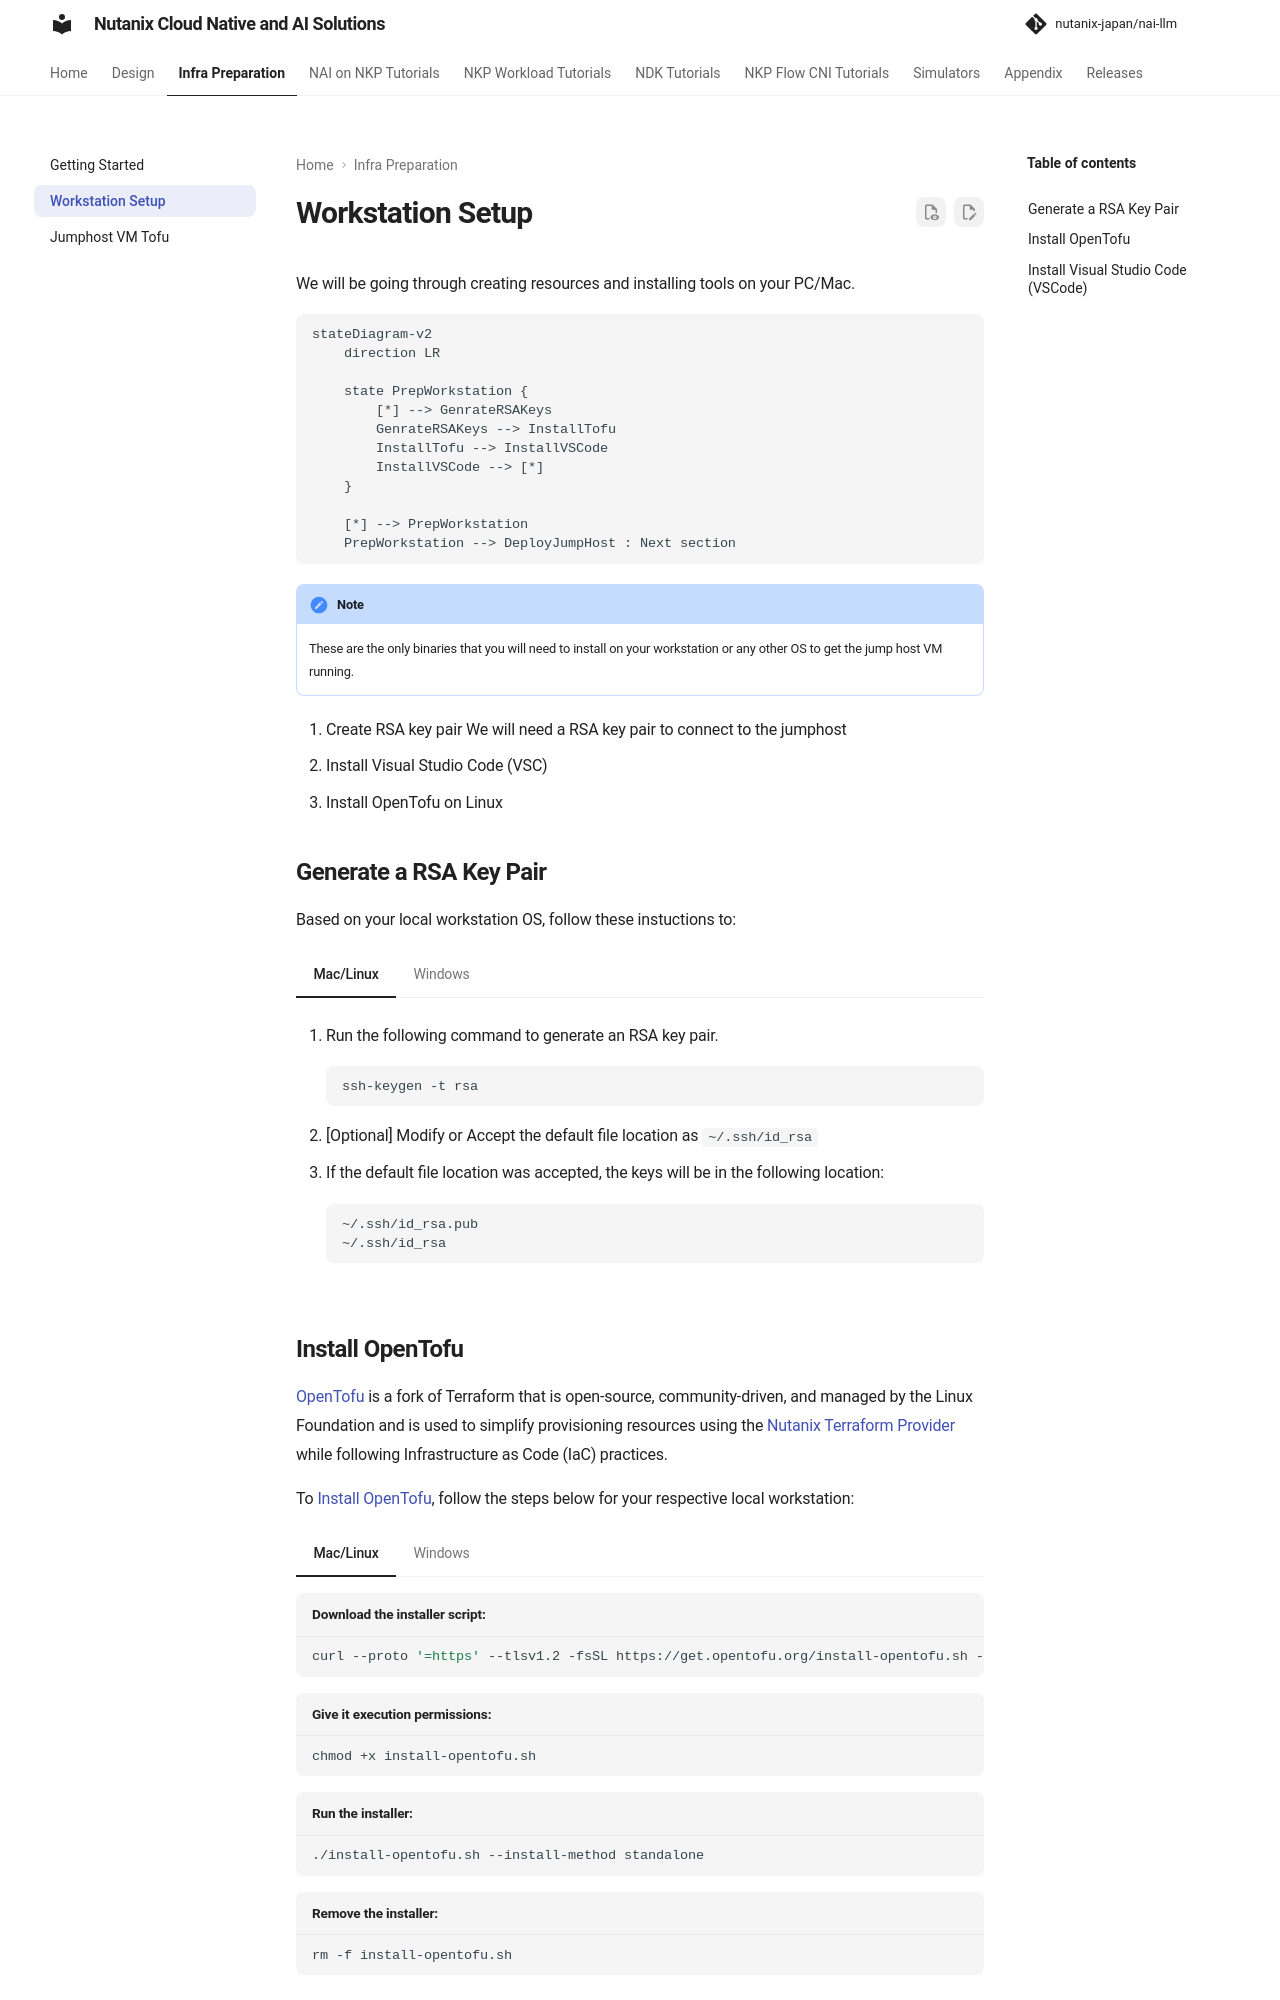

repository: nutanix-japan/nai-llm · page: 2.8.0/infra/workstation/index.html · generator: mkdocs

# Workstation Setup

We will be going through creating resources and installing tools on your PC/Mac. 

```mermaid
stateDiagram-v2
    direction LR
    
    state PrepWorkstation {
        [*] --> GenrateRSAKeys
        GenrateRSAKeys --> InstallTofu
        InstallTofu --> InstallVSCode
        InstallVSCode --> [*]
    }

    [*] --> PrepWorkstation 
    PrepWorkstation --> DeployJumpHost : Next section
```

!!!note
       These are the only binaries that you will need to install on your workstation or any other OS to get the jump host VM running.

1. Create RSA key pair We will need a RSA key pair to connect to the jumphost
2. Install Visual Studio Code (VSC)
3. Install OpenTofu on Linux

## Generate a RSA Key Pair

Based on your local workstation OS, follow these instuctions to:

=== "Mac/Linux"

    1. Run the following command to generate an RSA key pair.
    
        ```bash
        ssh-keygen -t rsa
        ```
    
    2. [Optional] Modify or Accept the default file location as ``~/.ssh/id_rsa``
    
    3. If the default file location was accepted, the keys will be in the following location:
        
        ``` { .bash .no-copy }
        ~/.ssh/id_rsa.pub 
        ~/.ssh/id_rsa
        ```

=== "Windows"

    On Windows machine, See [Generate a RSA key pair on Windows](https://portal.nutanix.com/page/documents/details?targetId=Self-Service-Admin-Operations-Guide-v3_8_0:nuc-app-mgmt-generate-ssh-key-windows-t.html) example.

## Install OpenTofu

[OpenTofu](https://opentofu.org/) is a fork of Terraform that is open-source, community-driven, and managed by the Linux Foundation and is used to simplify provisioning resources using the [Nutanix Terraform Provider](https://registry.terraform.io/providers/nutanix/nutanix/latest/docs) while following Infrastructure as Code (IaC) practices.

To [Install OpenTofu](https://opentofu.org/docs/intro/install/standalone/), follow the steps below for your respective local workstation:

=== "Mac/Linux"

    ```bash title="Download the installer script:"
    curl --proto '=https' --tlsv1.2 -fsSL https://get.opentofu.org/install-opentofu.sh -o install-opentofu.sh
    ```
    ```bash title="Give it execution permissions:"
    chmod +x install-opentofu.sh
    ```
    ```bash title="Run the installer:"
    ./install-opentofu.sh --install-method standalone
    ```
    ```bash title="Remove the installer:"
    rm -f install-opentofu.sh
    ```
    

=== "Windows"

    ```PowerShell title="Download the installer script:"
    Invoke-WebRequest -outfile "install-opentofu.ps1" -uri "https://get.opentofu.org/install-opentofu.ps1"
    ```
    ```PowerShell title="Run the installer"
    & .\install-opentofu.ps1 -installMethod standalone
    ```
    ```PowerShell title="Remove the installer"
    Remove-Item install-opentofu.ps1
    ```
